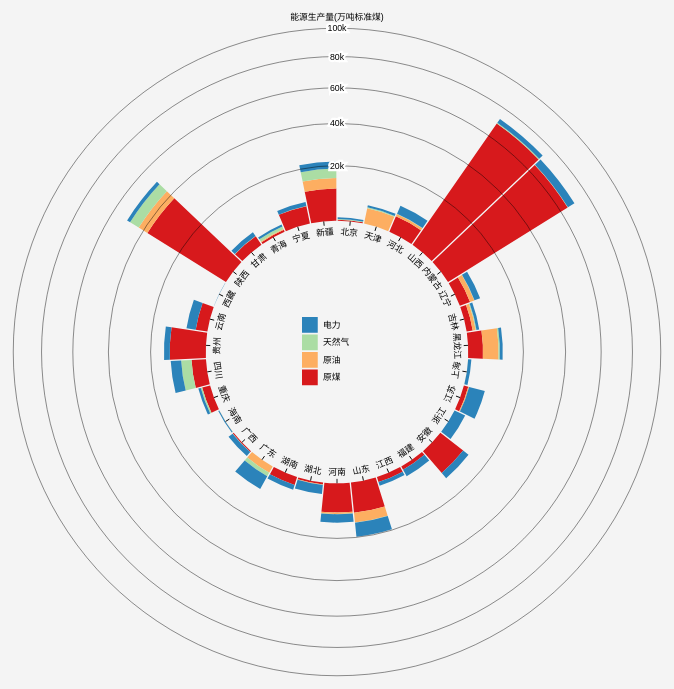
D3 v7 page, settled after 480 driven frames (8 s of simulated time); the page loaded 1 data file(s).


// ── chart.js
function totalEnergyProduction(data, {

  width = 800,
  height = 800,
  innerRadius = 150,
  outerRadius = Math.min(width, height) / 2 - 30,
} = {}) {
  // 根据传入的年份筛选数据
  const series = d3.stack()
    .keys(d3.union(data.map(d => d.能源))) // 使用d3.union()方法获取所有不同的能源类型，并按照输入顺序排序，作为堆叠柱状图中的系列键
    .value(([, D], key) => D.get(key).标准煤) // 对于每个系列键，使用指定的函数获取该系列键在每个地区中的值。
    (d3.index(data, d => d.地区, d => d.能源)); // 将数据按照地区和系列键进行分组，以便进行堆叠操作。

  const arc = d3.arc()
    .innerRadius(d => y(d[0]))
    .outerRadius(d => y(d[1]))
    .startAngle(d => x(d.data[0]))
    .endAngle(d => x(d.data[0]) + x.bandwidth())
    .padAngle(1.5 / innerRadius)
    .padRadius(innerRadius);

  // An angular x-scale
  const x = d3.scaleBand()
    .domain(data.map(d => d.地区))
    .range([0, 2 * Math.PI])
    .align(0);

  // A radial y-scale maintains area proportionality of radial bars
  const y = d3.scaleRadial()
    // .domain([0, d3.max(series, d => d3.max(d, d => d[1]))]).nice()
    .domain([0,100000])
    .range([innerRadius, outerRadius]);

  const color = d3.scaleOrdinal()
    .domain(series.map(d => d.key))
    .range(d3.schemeSpectral[series.length])
    .unknown("#ccc");

  // A function to format the value in the tooltip
  const formatValue = x => isNaN(x) ? "N/A" : x.toLocaleString("en")


  const svg = d3.select("#svg3")
    .attr("width", width)
    .attr("height", height)
    .attr("viewBox", [-width / 2, -height / 2, width, height])
    .attr("style", "width: 700; height: 700; font: 10px sans-serif ;margin: 0 auto; display: block;");


  // A group for each series, and a rect for each element in the series
  svg.append("g")
    .selectAll()
    .data(series)
    .join("g")
    .attr("fill", d => color(d.key))
    .selectAll("path")
    .data(D => D.map(d => (d.key = D.key, d)))
    .join("path")
    .attr("d", arc)
    .append("title")
    .text(d => `${d.data[0]} ${d.key}\n${formatValue(d.data[1].get(d.key).标准煤)}`);

  // x axis
  svg.append("g")
    .attr("text-anchor", "middle")
    .selectAll()
    .data(x.domain())
    .join("g")
    .attr("transform", d => `
        rotate(${((x(d) + x.bandwidth() / 2) * 180 / Math.PI - 90)})
        translate(${innerRadius},0)
      `)
    .call(g => g.append("line")
      .attr("x2", -5)
      .attr("stroke", "#000"))
    .call(g => g.append("text")
      .attr("transform", d => (x(d) + x.bandwidth() / 2 + Math.PI / 2) % (2 * Math.PI) < Math.PI
        ? "rotate(90)translate(0,16)"
        : "rotate(-90)translate(0,-9)")
      .text(d => d));

  // y axis
  svg.append("g")
    .attr("text-anchor", "middle")
    .call(g => g.append("text")
      .attr("y", d => -y(y.ticks(5).pop()))
      .attr("dy", "-1em")
      .text("能源生产量(万吨标准煤)"))
    .call(g => g.selectAll("g")
      .data(y.ticks(5).slice(1))
      .join("g")
      .attr("fill", "none")
      .call(g => g.append("circle")
        .attr("stroke", "#000")
        .attr("stroke-opacity", 0.5)
        .attr("r", y))
      .call(g => g.append("text")
        .attr("y", d => -y(d))
        .attr("dy", "0.35em")
        .attr("stroke", "#fff")
        .attr("stroke-width", 5)
        .text(y.tickFormat(5, "s"))
        .clone(true)
        .attr("fill", "#000")
        .attr("stroke", "none")));

  // color legend
  svg.append("g")
    .selectAll()
    .data(color.domain())
    .join("g")
    .attr("transform", (d, i, nodes) => `translate(-40,${(nodes.length / 2 - i - 1) * 20})`)
    .call(g => g.append("rect")
      .attr("width", 18)
      .attr("height", 18)
      .attr("fill", color))
    .call(g => g.append("text")
      .attr("x", 24)
      .attr("y", 9)
      .attr("dy", "0.35em")
      .text(d => d));
  return svg.node();
}

//3
//全国各地区能源总生产量
d3.csv("total energy production.csv").then((data, error) => {
    if (error) {
      console.log(error);
    } else {
      // 默认年份
      let selectedYear = 2015;
      let selectedData = d3.filter(data, d => { if (d["年份"] == selectedYear) return d; });
      // 创建绘图函数
      const drawChart = (data) => {
        // 清空原有的图表
        d3.select("#svg3").selectAll("*").remove();
        totalEnergyProduction(data, {});
      };
      // 绘制初始图表
      drawChart(selectedData);
      // 监听下拉列表的选择变化
      d3.select("#yearSelect3").on("change", function () {
        selectedYear = this.value;
        selectedData = d3.filter(data, d => {
          if (d["年份"] == selectedYear) return d;
        });
        drawChart(selectedData);
      });
    }
  });

### data: total energy production.csv
地区, 年份, 标准煤, 能源
北京, 2015, 321.4, 原煤
北京, 2016, 227.1, 原煤
北京, 2017, 182.1, 原煤
北京, 2018, 125.7, 原煤
北京, 2019, 25.71, 原煤
北京, 2020, 0, 原煤
北京, 2021, 0, 原煤
天津, 2015, 0, 原煤
天津, 2016, 0, 原煤
天津, 2017, 0, 原煤
天津, 2018, 0, 原煤
天津, 2019, 0, 原煤
天津, 2020, 0, 原煤
天津, 2021, 0, 原煤
河北, 2015, 5312, 原煤
河北, 2016, 4632, 原煤
河北, 2017, 4300, 原煤
河北, 2018, 3971, 原煤
河北, 2019, 3625, 原煤
河北, 2020, 3554, 原煤
河北, 2021, 3316, 原煤
山西, 2015, 69059, 原煤
山西, 2016, 59318, 原煤
山西, 2017, 62302, 原煤
山西, 2018, 66199, 原煤
山西, 2019, 70569, 原煤
山西, 2020, 77077, 原煤
山西, 2021, 85963, 原煤
内蒙古, 2015, 64971, 原煤
内蒙古, 2016, 60400, 原煤
内蒙古, 2017, 64713, 原煤
内蒙古, 2018, 70789, 原煤
内蒙古, 2019, 77907, 原煤
内蒙古, 2020, 73252, 原煤
内蒙古, 2021, 76423, 原煤
辽宁, 2015, 3394, 原煤
辽宁, 2016, 2979, 原煤
辽宁, 2017, 2593, 原煤
辽宁, 2018, 2431, 原煤
辽宁, 2019, 2351, 原煤
辽宁, 2020, 2235, 原煤
辽宁, 2021, 2206, 原煤
吉林, 2015, 1881, 原煤
吉林, 2016, 1203, 原煤
吉林, 2017, 1171, 原煤
吉林, 2018, 1157, 原煤
吉林, 2019, 897.2, 原煤
吉林, 2020, 742.9, 原煤
吉林, 2021, 646.4, 原煤
黑龙江, 2015, 4679, 原煤
黑龙江, 2016, 4207, 原煤
黑龙江, 2017, 4426, 原煤
黑龙江, 2018, 4381, 原煤
黑龙江, 2019, 3851, 原煤
黑龙江, 2020, 3970, 原煤
黑龙江, 2021, 4297, 原煤
上海, 2015, 0, 原煤
上海, 2016, 0, 原煤
上海, 2017, 0, 原煤
上海, 2018, 0, 原煤
... 808 more rows